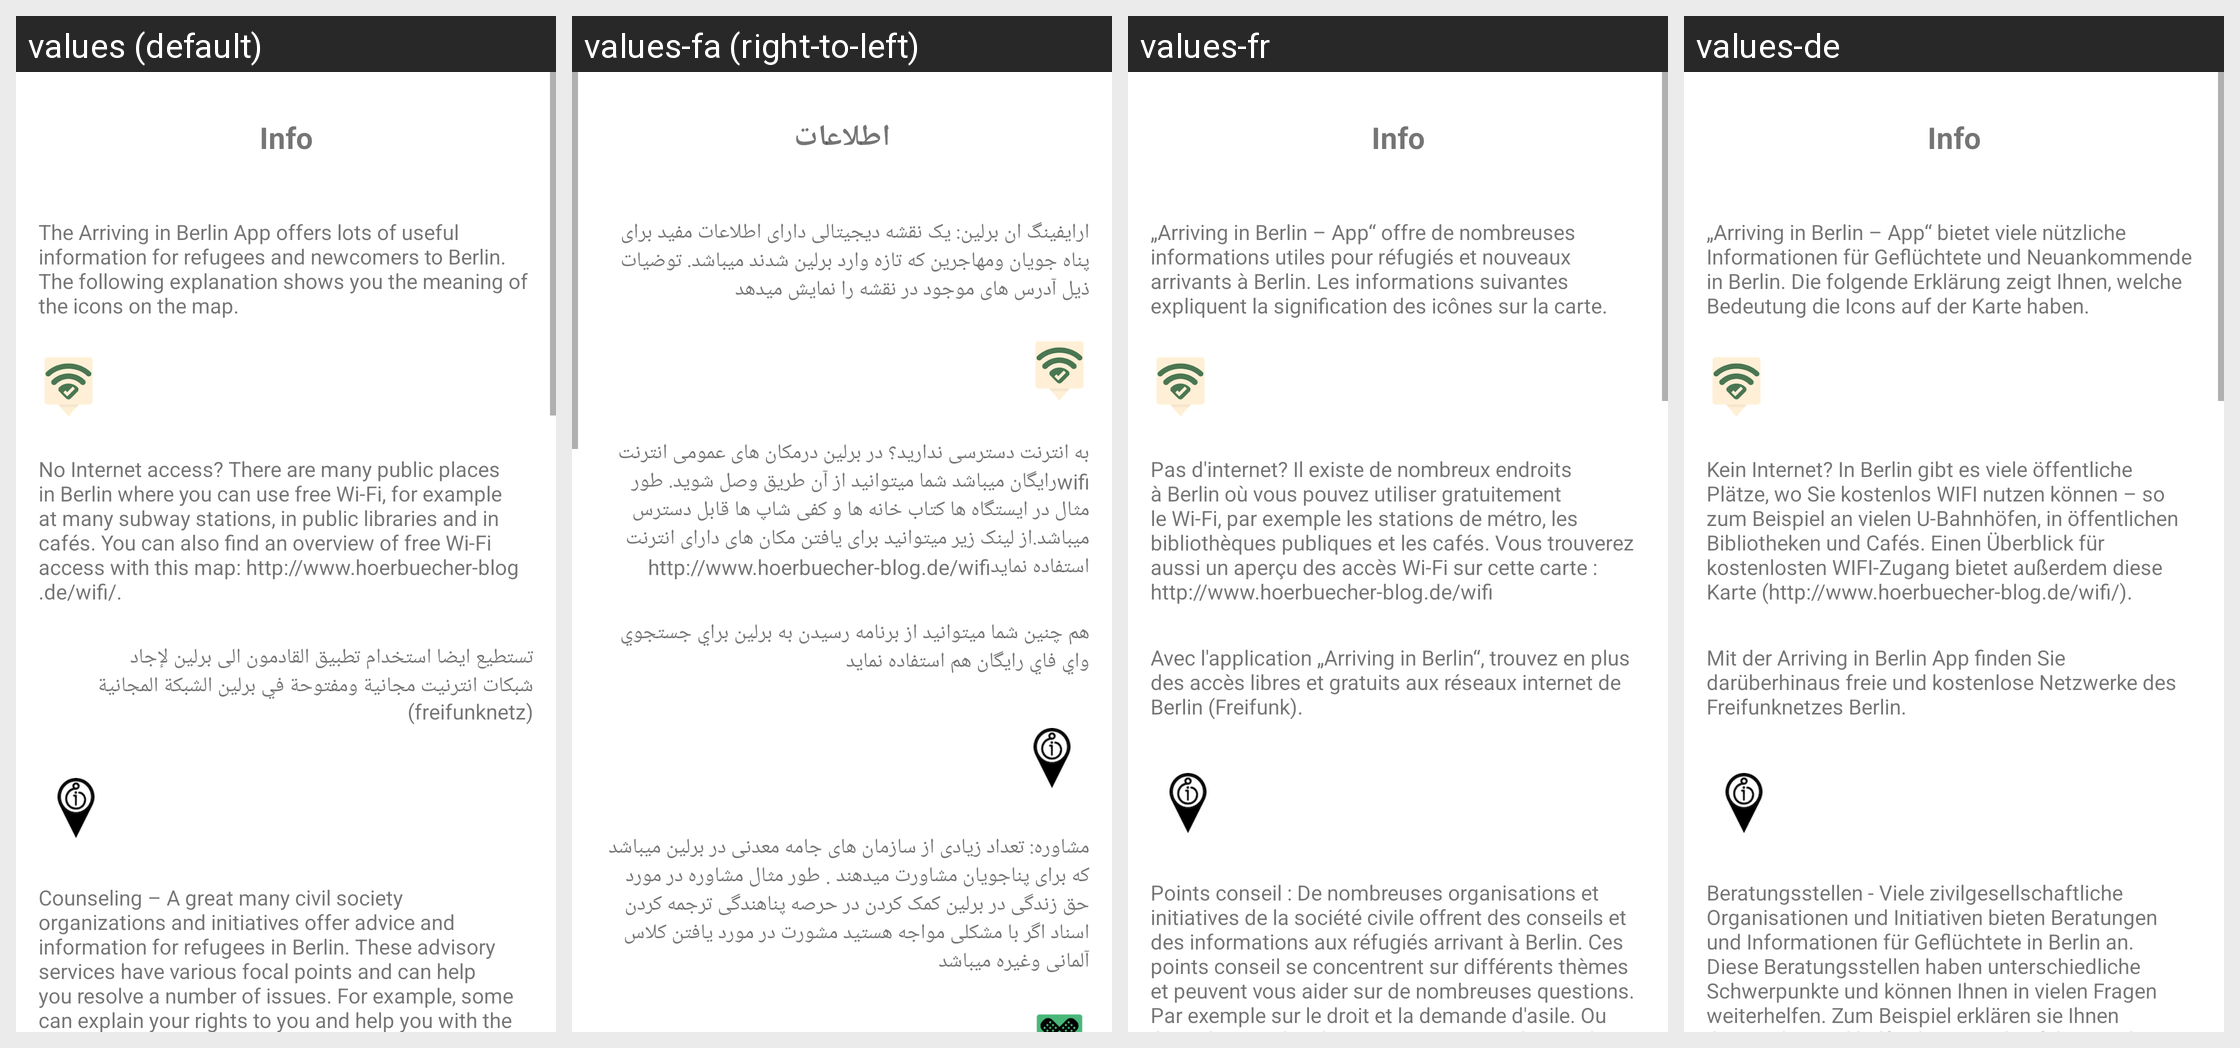

This grid shows one Android layout under several languages. Give, for every string resource on the screen, its name, the default text and each shown locale's text.
Android screen res/layout/fragment_info.xml rendered under 4 locales, left to right: values (default), values-fa (right-to-left), values-fr, values-de. Device: Nexus 5 (rendered at 1080×1920; each locale shown at half size, 540×960, under a caption strip naming it); theme Theme.MaterialComponents.DayNight.NoActionBar.
Other locales in the repository, not shown: values-ar, values-en, values-ku, values-ur.
Strings drawn on this screen, with the default value and each locale's value (text and hints the layout hard-codes, and strings that could not be matched under every locale, appear in the picture but are not listed):

info
  values: Info
  values-fa: اطلاعات
  values-fr: Info
  values-de: Info

info_general
  values: The Arriving in Berlin App offers lots of useful information for refugees and newcomers to Berlin. The following explanation shows you the meaning of the icons on the map.
  values-fa: ارایفینگ ان برلین: یک نقشه دیجیتالی دارای اطلاعات مفید برای پناه جویان ومهاجرین که تازه وارد برلین شدند میباشد. توضیات ذیل آدرس های موجود در نقشه را نمایش میدهد
  values-fr: „Arriving in Berlin – App“ offre de nombreuses informations utiles pour réfugiés et nouveaux arrivants à Berlin. Les informations suivantes expliquent la signification des icônes sur la carte.
  values-de: „Arriving in Berlin – App“ bietet viele nützliche Informationen für Geflüchtete und Neuankommende in Berlin. Die folgende Erklärung zeigt Ihnen, welche Bedeutung die Icons auf der Karte haben.

info_internet
  values: No Internet access? There are many public places in Berlin where you can use free Wi-Fi, for example at many subway stations, in public libraries and in cafés. You can also find an overview of free Wi-Fi access with this map: http://www.hoerbuecher-blog.de/wifi/.
  values-fa: به انترنت دسترسی ندارید؟ در برلین درمکان های عمومی انترنت wifiرایگان میباشد شما میتوانید از آن طریق وصل شوید. طور مثال در ایستگاه ها کتاب خانه ها و کفی شاپ ها قابل دسترس میباشد.از لینک زیر میتوانید برای یافتن مکان های دارای انترنت استفاده نمایدhttp://www.hoerbuecher-blog.de/wifi
  values-fr: Pas d'internet? Il existe de nombreux endroits à Berlin où vous pouvez utiliser gratuitement le Wi-Fi, par exemple les stations de métro, les bibliothèques publiques et les cafés. Vous trouverez aussi un aperçu des accès Wi-Fi sur cette carte : http://www.hoerbuecher-blog.de/wifi
  values-de: Kein Internet? In Berlin gibt es viele öffentliche Plätze, wo Sie kostenlos WIFI nutzen können – so zum Beispiel an vielen U-Bahnhöfen, in öffentlichen Bibliotheken und Cafés. Einen Überblick für kostenlosten WIFI-Zugang bietet außerdem diese Karte (http://www.hoerbuecher-blog.de/wifi/).

info_counseling
  values: Counseling – A great many civil society organizations and initiatives offer advice and information for refugees in Berlin. These advisory services have various focal points and can help you resolve a number of issues. For example, some can explain your rights to you and help you with the asylum procedure. Others will translate documents and give you support when you go to government or public …[clipped]
  values-fa: مشاوره: تعداد زیادی از سازمان های جامه معدنی در برلین میباشد که برای پناجویان مشاورت میدهند . طور مثال مشاوره در مورد حق زندگی در برلین کمک کردن در حرصه پناهندگی ترجمه کردن اسناد اگر با مشکلی مواجه هستید مشورت در مورد یافتن کلاس آلمانی وغیره میباشد
  values-fr: Points conseil : De nombreuses organisations et initiatives de la société civile offrent des conseils et des informations aux réfugiés arrivant à Berlin. Ces points conseil se concentrent sur différents thèmes et peuvent vous aider sur de nombreuses questions. Par exemple sur le droit et la demande d'asile. Ou ils traduisent des documents et vous aide pour les démarches administratives. Certains …[clipped]
  values-de: Beratungsstellen - Viele zivilgesellschaftliche Organisationen und Initiativen bieten Beratungen und Informationen für Geflüchtete in Berlin an. Diese Beratungsstellen haben unterschiedliche Schwerpunkte und können Ihnen in vielen Fragen weiterhelfen. Zum Beispiel erklären sie Ihnen Ihre Rechte und helfen beim Asylverfahren. Oder sie übersetzen Dokumente und unterstützen Sie bei Behördengängen. …[clipped]
